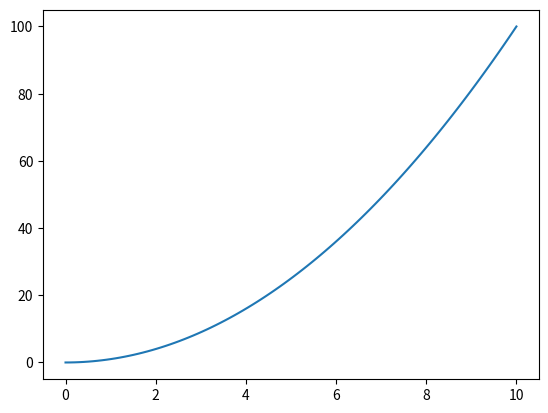

Write the Python code that produced this figure.
import seaborn as sns
import numpy as np
import matplotlib.pyplot as plt
x=np.linspace(0, 10, 100)
sns.lineplot(x=np.linspace(0, 10, 100),y=[float(i**2) for i in x])
plt.show()